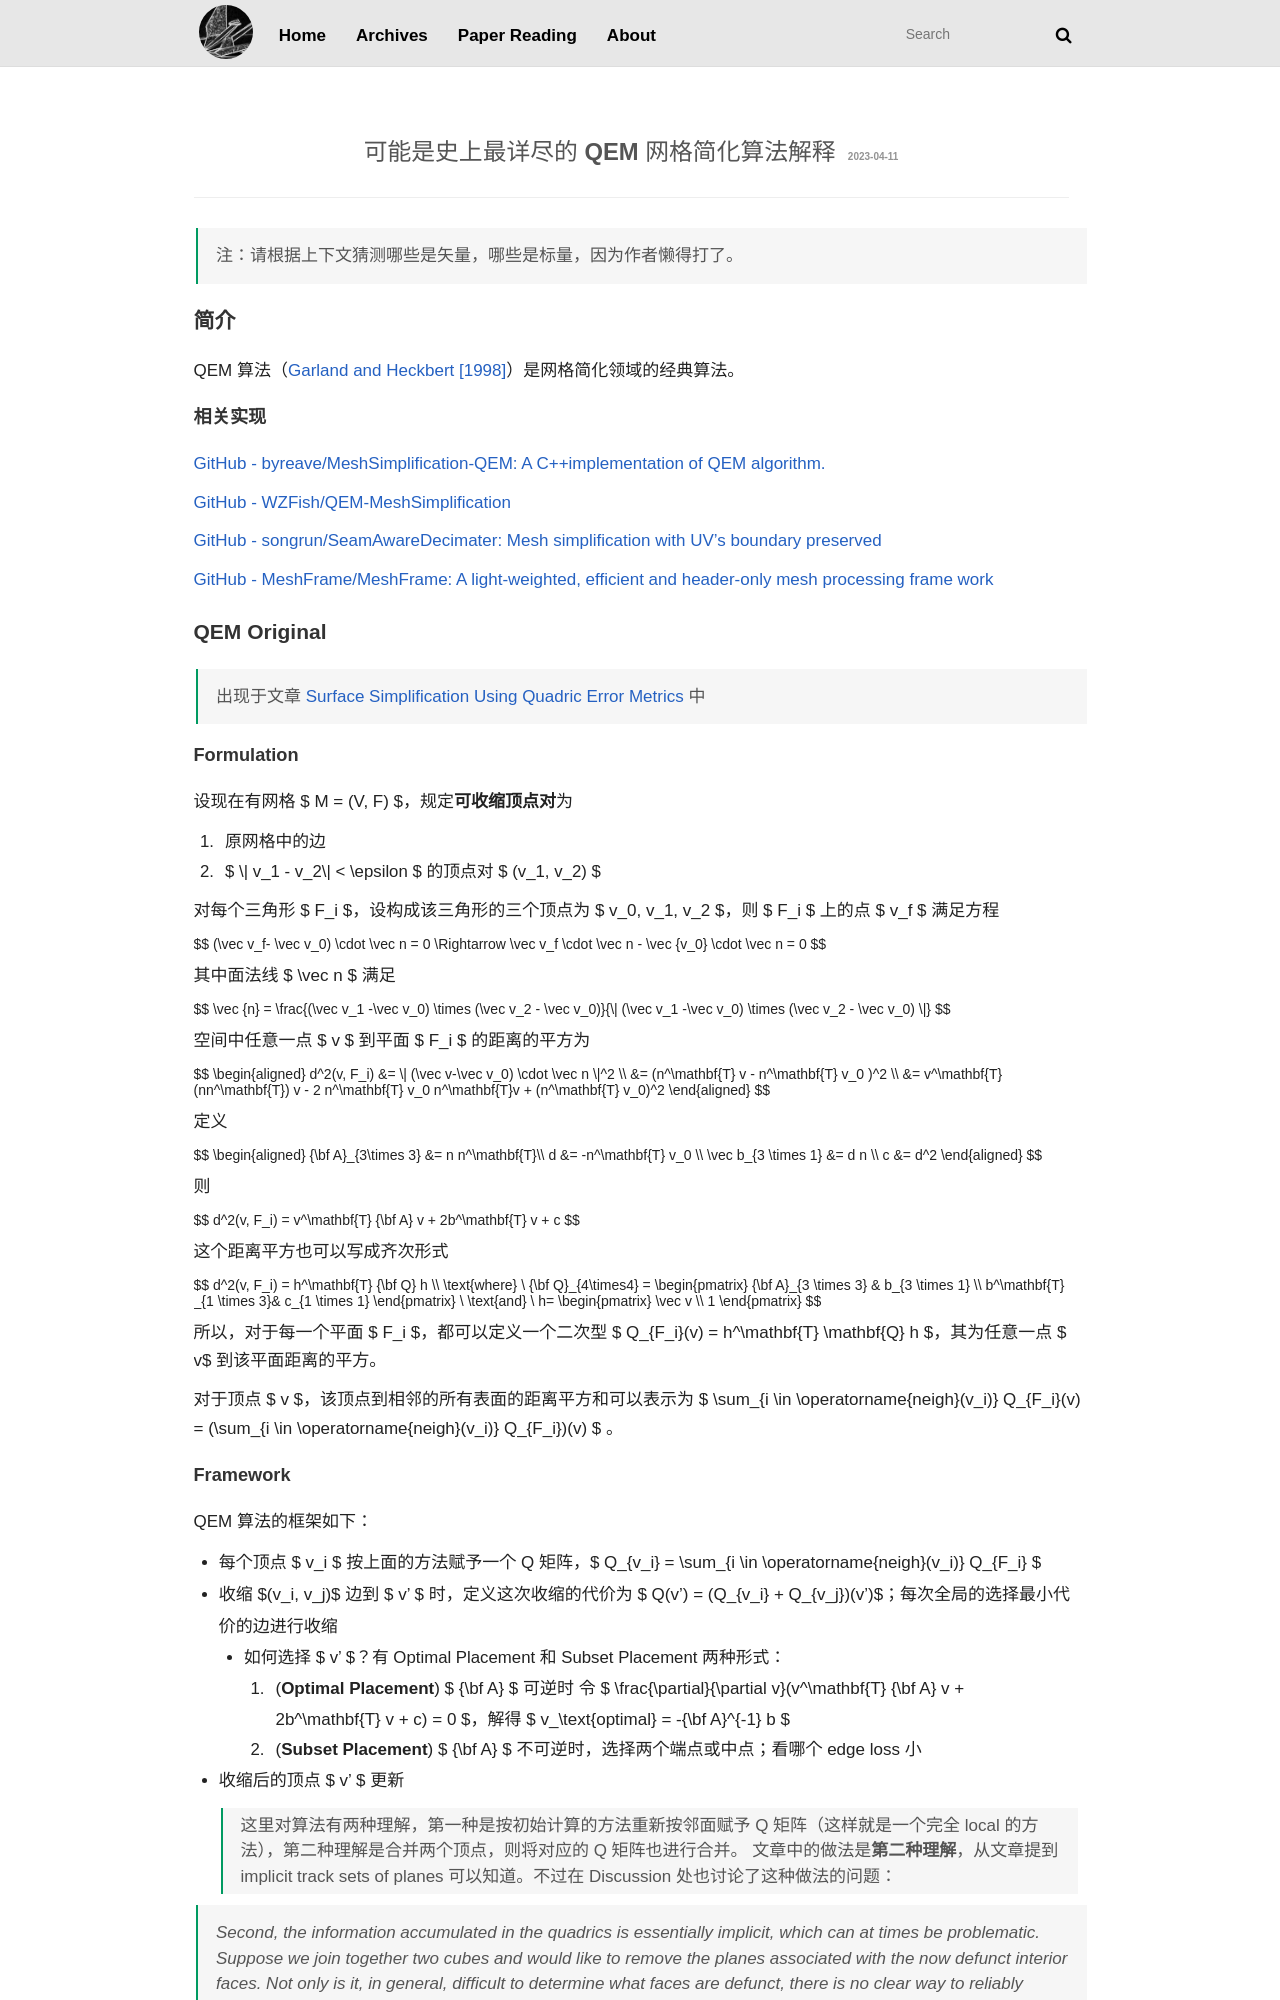

repository: libreliu/libreliu.github.io · page: qem-mesh-simplification/index.html · generator: jekyll

---
title: 可能是史上最详尽的 QEM 网格简化算法解释
date: 2023-04-11
---

> 注：请根据上下文猜测哪些是矢量，哪些是标量，因为作者懒得打了。

## 简介

QEM 算法（[Garland and Heckbert [1998]](http://dl.acm.org/citation.cfm?id=288280)）是网格简化领域的经典算法。

### 相关实现

[GitHub - byreave/MeshSimplification-QEM: A C++implementation of QEM algorithm.](https://github.com/byreave/MeshSimplification-QEM)

[GitHub - WZFish/QEM-MeshSimplification](https://github.com/WZFish/QEM-MeshSimplification)

[GitHub - songrun/SeamAwareDecimater: Mesh simplification with UV's boundary preserved](https://github.com/songrun/SeamAwareDecimater)

[GitHub - MeshFrame/MeshFrame: A light-weighted, efficient and header-only mesh processing frame work](https://github.com/MeshFrame/MeshFrame/blob/master/Examples/MeshSimplifyQEM/mesh.cpp)

## QEM Original

> 出现于文章 [Surface Simplification Using Quadric Error Metrics](https://www.cs.cmu.edu/~./garland/Papers/quadrics.pdf) 中

### Formulation

设现在有网格 $ M = (V, F) $，规定**可收缩顶点对**为

1. 原网格中的边
2. $ \| v_1 - v_2\| < \epsilon $ 的顶点对 $ (v_1, v_2) $

对每个三角形 $ F_i $，设构成该三角形的三个顶点为 $ v_0, v_1, v_2 $，则 $ F_i $ 上的点 $ v_f $ 满足方程
$$
(\vec v_f- \vec v_0) \cdot \vec n = 0 \Rightarrow \vec v_f \cdot \vec n - \vec {v_0} \cdot \vec n = 0
$$

其中面法线 $ \vec n $ 满足
$$
\vec {n} =  \frac{(\vec v_1 -\vec  v_0) \times (\vec v_2 - \vec v_0)}{\| (\vec v_1 -\vec  v_0) \times (\vec v_2 - \vec v_0) \|}
$$


空间中任意一点 $ v $ 到平面 $ F_i $ 的距离的平方为
$$
\begin{aligned}
d^2(v, F_i) &= \| (\vec v-\vec v_0) \cdot \vec n \|^2 \\
&= (n^\mathbf{T} v - n^\mathbf{T} v_0 )^2 \\
&= v^\mathbf{T} (nn^\mathbf{T}) v - 2 n^\mathbf{T} v_0 n^\mathbf{T}v + (n^\mathbf{T} v_0)^2
\end{aligned}
$$
定义
$$
\begin{aligned}
{\bf A}_{3\times 3} &= n n^\mathbf{T}\\ 
d &= -n^\mathbf{T} v_0 \\
\vec b_{3 \times 1} &= d n \\
c &= d^2
\end{aligned}
$$
则
$$
d^2(v, F_i) = v^\mathbf{T} {\bf A} v + 2b^\mathbf{T} v + c
$$
这个距离平方也可以写成齐次形式
$$
d^2(v, F_i) = h^\mathbf{T} {\bf Q} h \\
\text{where} \ {\bf Q}_{4\times4} = \begin{pmatrix} {\bf A}_{3 \times 3} & b_{3 \times 1} \\ b^\mathbf{T} _{1 \times 3}& c_{1 \times 1} \end{pmatrix} \ \text{and} \ h= \begin{pmatrix} \vec v \\ 1 \end{pmatrix}
$$
所以，对于每一个平面 $ F_i $，都可以定义一个二次型 $ Q_{F_i}(v) = h^\mathbf{T} \mathbf{Q} h $，其为任意一点 $ v$ 到该平面距离的平方。

对于顶点 $ v $，该顶点到相邻的所有表面的距离平方和可以表示为 $ \sum_{i \in \operatorname{neigh}(v_i)} Q_{F_i}(v) = (\sum_{i \in \operatorname{neigh}(v_i)} Q_{F_i})(v) $ 。
